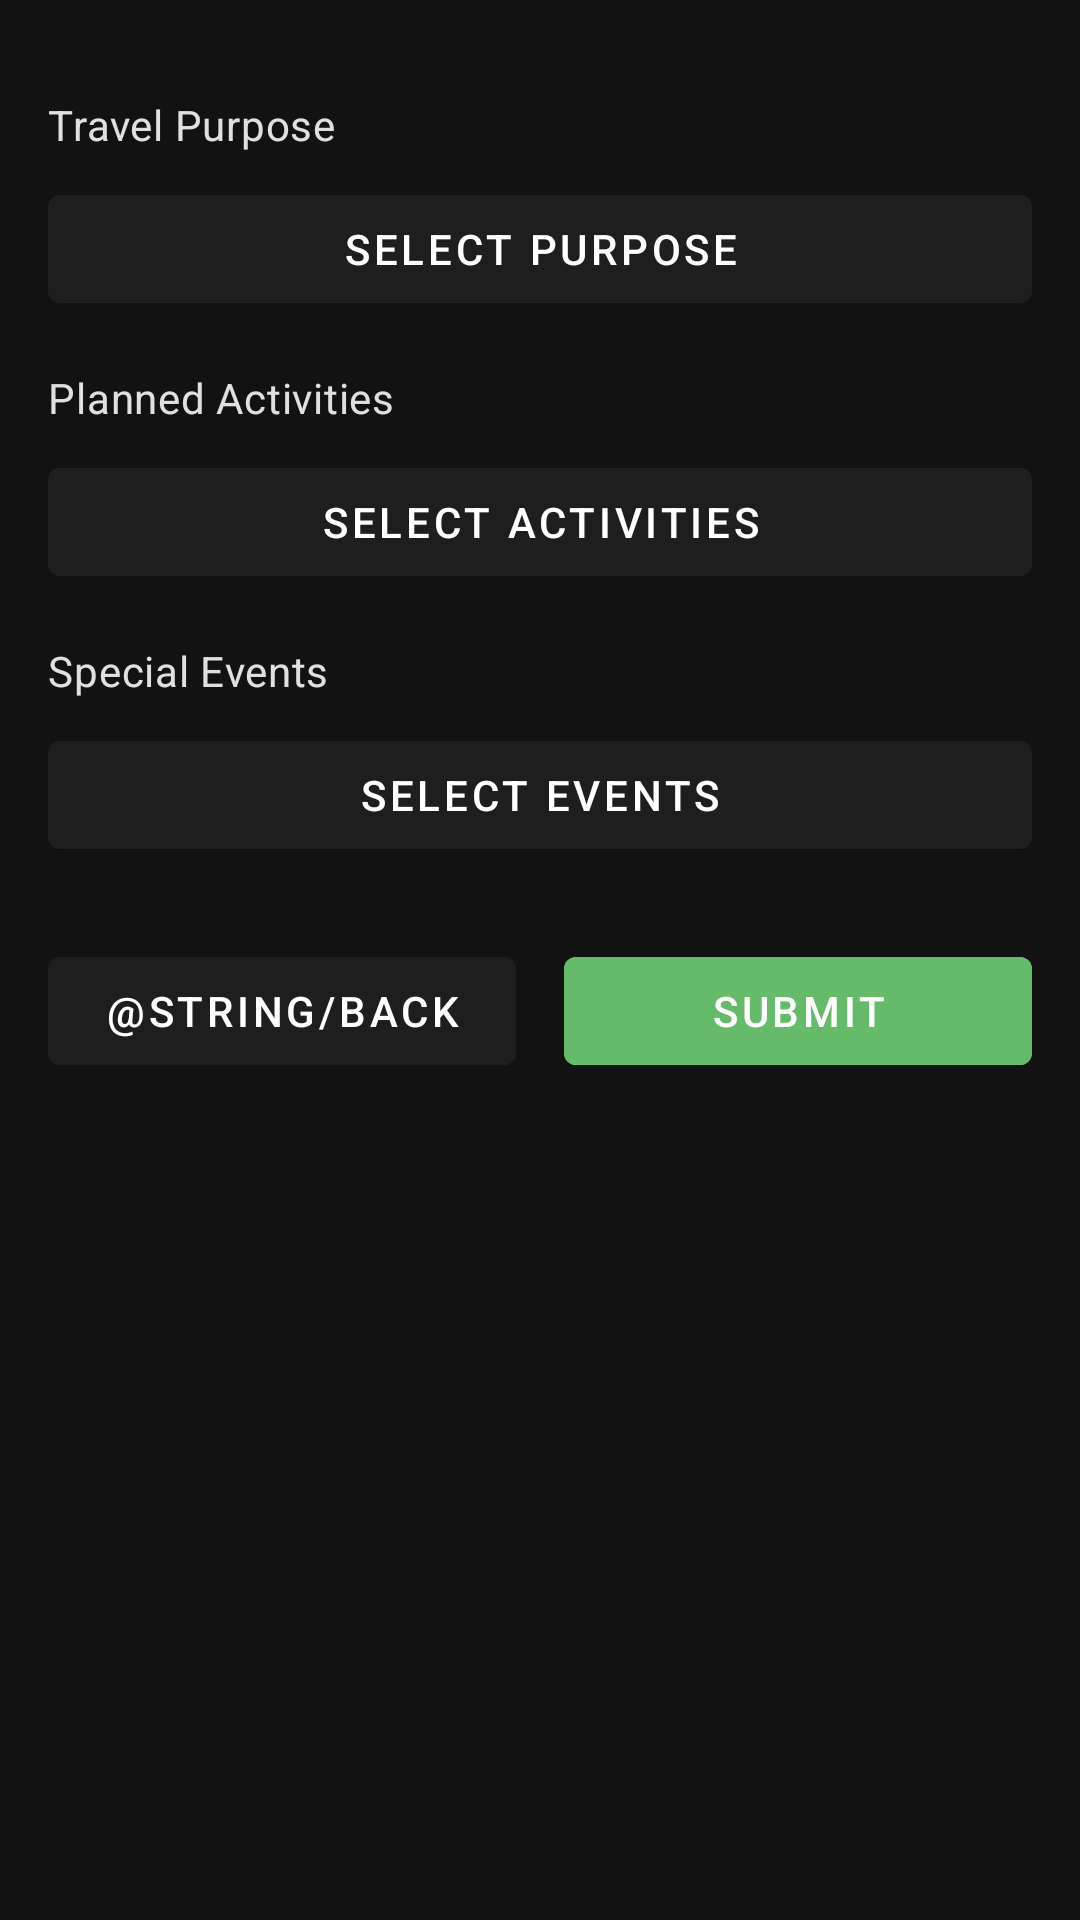

Produce the Android XML layout that renders to this screen, including the resource entries it uses.
<!-- AndroidManifest.xml: application theme Theme.LuggageAssistant -->
<!-- res/layout/activity_form_step_four.xml -->
<?xml version="1.0" encoding="utf-8"?>
<LinearLayout xmlns:android="http://schemas.android.com/apk/res/android"
    xmlns:app="http://schemas.android.com/apk/res-auto"
    android:layout_width="match_parent"
    android:layout_height="match_parent"
    android:orientation="vertical"
    android:padding="16dp"
    android:background="@color/background">

    
    <TextView
        android:layout_width="match_parent"
        android:layout_height="wrap_content"
        android:text="Travel Purpose"
        android:textColor="@color/onBackground"
        android:paddingTop="16dp"
        android:textAppearance="@style/TextAppearance.Material3.BodyMedium" />

    <com.google.android.material.button.MaterialButton
        android:id="@+id/selectTravelPurposeButton"
        android:layout_width="match_parent"
        android:layout_height="wrap_content"
        android:text="Select purpose"
        android:backgroundTint="@color/surface"
        android:textColor="@color/inputText"
        android:layout_marginTop="8dp" />

    
    <TextView
        android:layout_width="match_parent"
        android:layout_height="wrap_content"
        android:text="Planned Activities"
        android:textColor="@color/onBackground"
        android:paddingTop="16dp"
        android:textAppearance="@style/TextAppearance.Material3.BodyMedium" />

    <com.google.android.material.button.MaterialButton
        android:id="@+id/selectActivitiesButton"
        android:layout_width="match_parent"
        android:layout_height="wrap_content"
        android:text="Select activities"
        android:backgroundTint="@color/surface"
        android:textColor="@color/inputText"
        android:layout_marginTop="8dp" />

    
    <TextView
        android:layout_width="match_parent"
        android:layout_height="wrap_content"
        android:text="Special Events"
        android:textColor="@color/onBackground"
        android:paddingTop="16dp"
        android:textAppearance="@style/TextAppearance.Material3.BodyMedium" />

    <com.google.android.material.button.MaterialButton
        android:id="@+id/selectSpecialEventsButton"
        android:layout_width="match_parent"
        android:layout_height="wrap_content"
        android:text="Select events"
        android:backgroundTint="@color/surface"
        android:textColor="@color/inputText"
        android:layout_marginTop="8dp" />

    
    <LinearLayout
        android:layout_width="match_parent"
        android:layout_height="wrap_content"
        android:orientation="horizontal"
        android:gravity="center"
        android:layout_marginTop="24dp"
        android:layout_marginBottom="16dp">

        <com.google.android.material.button.MaterialButton
            android:id="@+id/stepFourBackButton"
            android:layout_width="0dp"
            android:layout_weight="1"
            android:layout_height="wrap_content"
            android:text="@string/back"
            android:layout_marginEnd="8dp"
            android:backgroundTint="@color/surface"
            android:textColor="@color/onPrimary" />

        <com.google.android.material.button.MaterialButton
            android:id="@+id/submitButton"
            android:layout_width="0dp"
            android:layout_weight="1"
            android:layout_height="wrap_content"
            android:text="Submit"
            android:layout_marginStart="8dp"
            android:backgroundTint="@color/success"
            android:textColor="@color/onPrimary" />
    </LinearLayout>
</LinearLayout>
<!-- resources referenced by this layout -->
<resources>
  <color name="background">#121212</color>
  <color name="inputText">#FFFFFF</color>
  <color name="onBackground">#E0E0E0</color>
  <color name="onPrimary">#FFFFFF</color>
  <color name="success">#66BB6A</color>
  <color name="surface">#1E1E1E</color>
  <style name="Theme.LuggageAssistant" parent="Theme.MaterialComponents.DayNight.NoActionBar">
  
          
          <item name="colorPrimary">@color/primary</item>
          <item name="colorOnPrimary">@color/onPrimary</item>
          <item name="colorSecondary">@color/linkColor</item>
          <item name="colorError">@color/error</item>
  
          
          <item name="android:colorBackground">@color/background</item>
          <item name="colorSurface">@color/surface</item>
          <item name="colorOnSurface">@color/onBackground</item>
          <item name="colorOnBackground">@color/onBackground</item>
  
          
          <item name="android:statusBarColor">@color/background</item>
          <item name="android:navigationBarColor">@color/background</item>
  
          
          <item name="android:textColor">@color/onBackground</item>
  
      </style>
  <color name="primary">#505050</color>
  <color name="linkColor">#90CAF9</color>
  <color name="error">#EF5350</color>
</resources>
